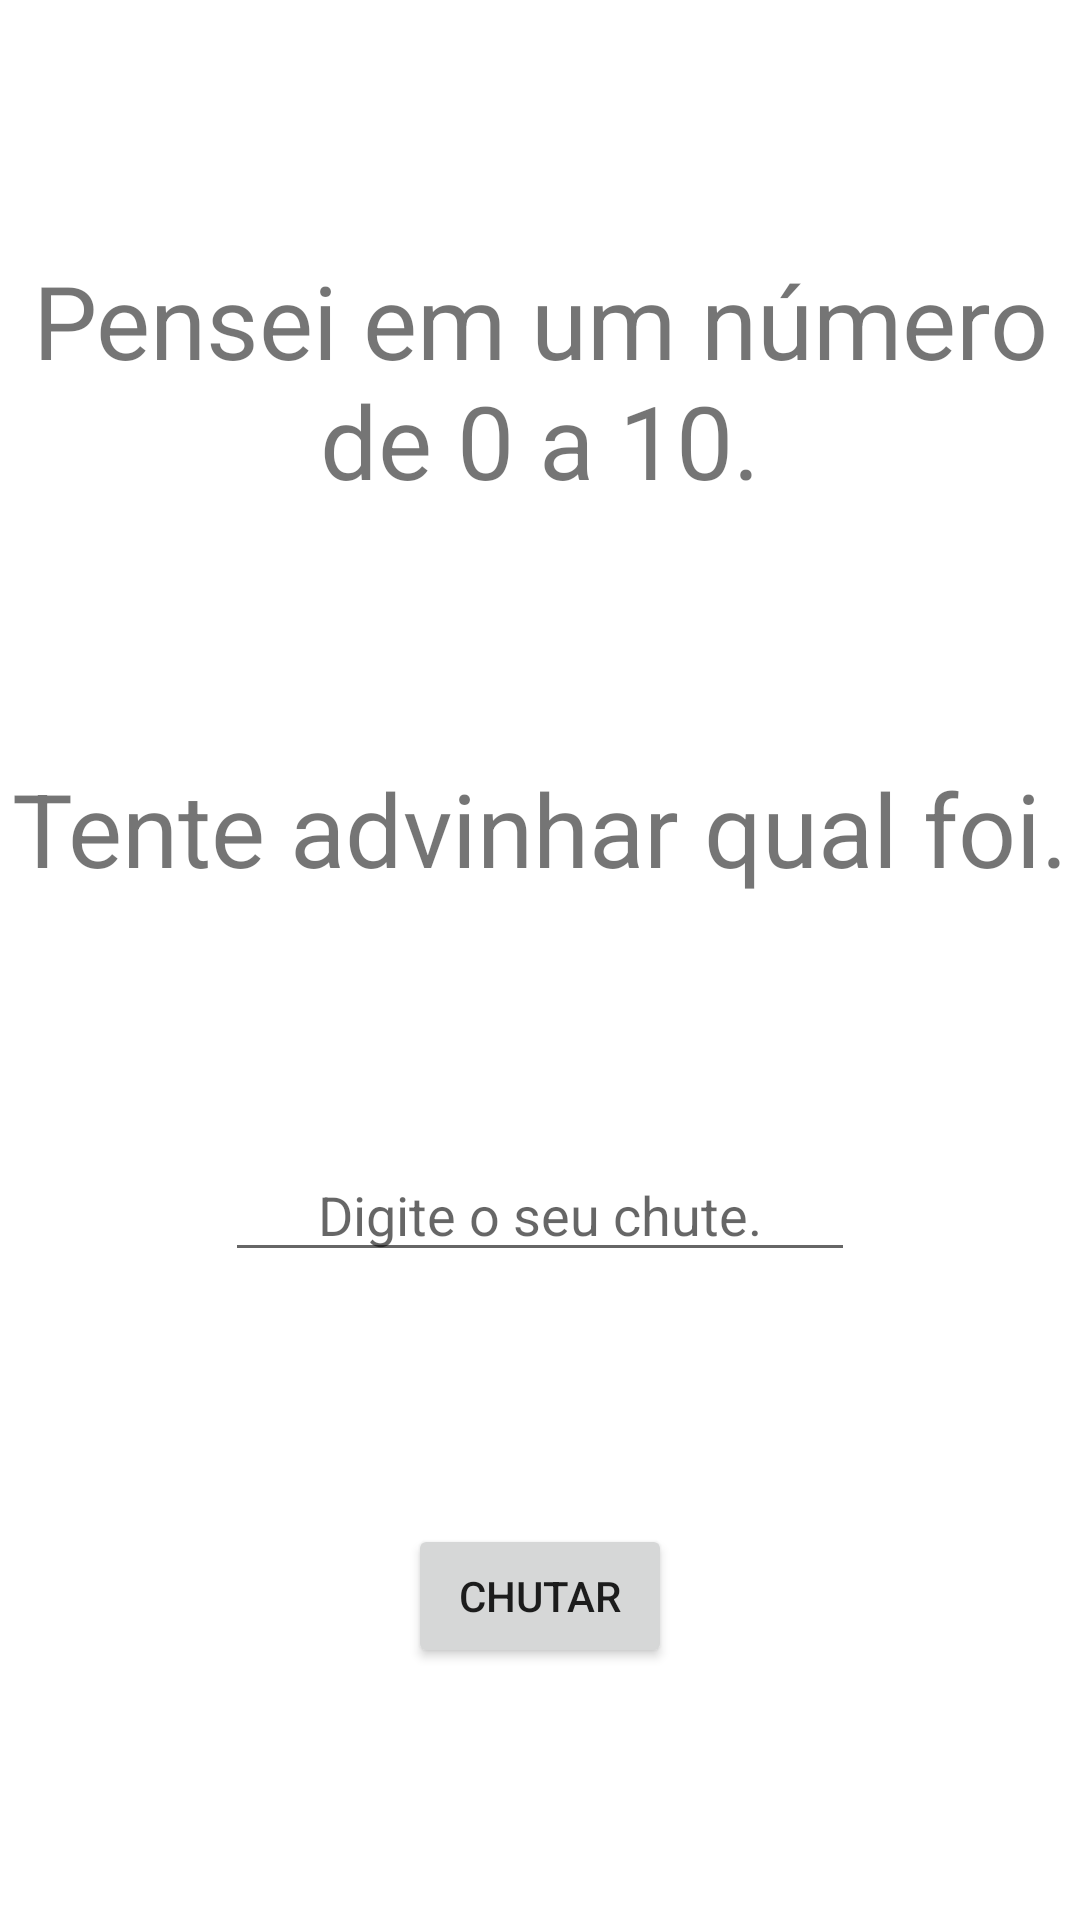

Write the Android layout XML for this screen, with the resource values it uses.
<!-- AndroidManifest.xml: application theme Theme.JogoAdvinhaNumero -->
<!-- res/layout/fragment_chute.xml -->
<?xml version="1.0" encoding="utf-8"?>
<androidx.constraintlayout.widget.ConstraintLayout xmlns:android="http://schemas.android.com/apk/res/android"
    xmlns:app="http://schemas.android.com/apk/res-auto"
    xmlns:tools="http://schemas.android.com/tools"
    android:layout_width="match_parent"
    android:layout_height="match_parent"
    tools:context=".ChuteFragment">

    <TextView
        android:id="@+id/textView"
        android:layout_width="wrap_content"
        android:layout_height="wrap_content"
        android:gravity="center"
        android:text="@string/guess_title"
        android:textSize="34sp"
        app:layout_constraintBottom_toTopOf="@+id/textView2"
        app:layout_constraintEnd_toEndOf="parent"
        app:layout_constraintStart_toStartOf="parent"
        app:layout_constraintTop_toTopOf="parent" />

    <TextView
        android:id="@+id/textView2"
        android:layout_width="wrap_content"
        android:layout_height="wrap_content"
        android:text="@string/guess_number"
        android:textSize="34sp"
        app:layout_constraintBottom_toTopOf="@+id/editTextNumber"
        app:layout_constraintEnd_toEndOf="parent"
        app:layout_constraintStart_toStartOf="parent"
        app:layout_constraintTop_toBottomOf="@+id/textView" />

    <Button
        android:id="@+id/button"
        android:layout_width="wrap_content"
        android:layout_height="wrap_content"
        android:text="@string/guess"
        app:layout_constraintBottom_toBottomOf="parent"
        app:layout_constraintEnd_toEndOf="parent"
        app:layout_constraintStart_toStartOf="parent"
        app:layout_constraintTop_toBottomOf="@+id/editTextNumber" />

    <EditText
        android:id="@+id/editTextNumber"
        android:layout_width="wrap_content"
        android:layout_height="wrap_content"
        android:ems="10"
        android:gravity="center"
        android:hint="@string/user_input"
        android:inputType="number"
        app:layout_constraintBottom_toTopOf="@+id/button"
        app:layout_constraintEnd_toEndOf="parent"
        app:layout_constraintStart_toStartOf="parent"
        app:layout_constraintTop_toBottomOf="@+id/textView2" />
</androidx.constraintlayout.widget.ConstraintLayout>
<!-- resources referenced by this layout -->
<resources>
  <string name="guess">Chutar</string>
  <string name="guess_number">Tente advinhar qual foi.</string>
  <string name="guess_title">Pensei em um número de 0 a 10.</string>
  <string name="user_input">Digite o seu chute.</string>
  <style name="Theme.JogoAdvinhaNumero" parent="Theme.MaterialComponents.DayNight.DarkActionBar">
          
          <item name="colorPrimary">@color/purple_500</item>
          <item name="colorPrimaryVariant">@color/purple_700</item>
          <item name="colorOnPrimary">@color/white</item>
          
          <item name="colorSecondary">@color/teal_200</item>
          <item name="colorSecondaryVariant">@color/teal_700</item>
          <item name="colorOnSecondary">@color/black</item>
          
          <item name="android:statusBarColor" tools:targetApi="l">?attr/colorPrimaryVariant</item>
          
      </style>
  <!-- not gathered from this repository: default colours our renderer supplied (Android Studio template values) -->
  <color name="purple_500">#FF6200EE</color>
  <color name="purple_700">#FF3700B3</color>
  <color name="teal_200">#FF03DAC5</color>
  <color name="teal_700">#FF018786</color>
  <color name="black">#FF000000</color>
  <color name="white">#FFFFFFFF</color>
</resources>
